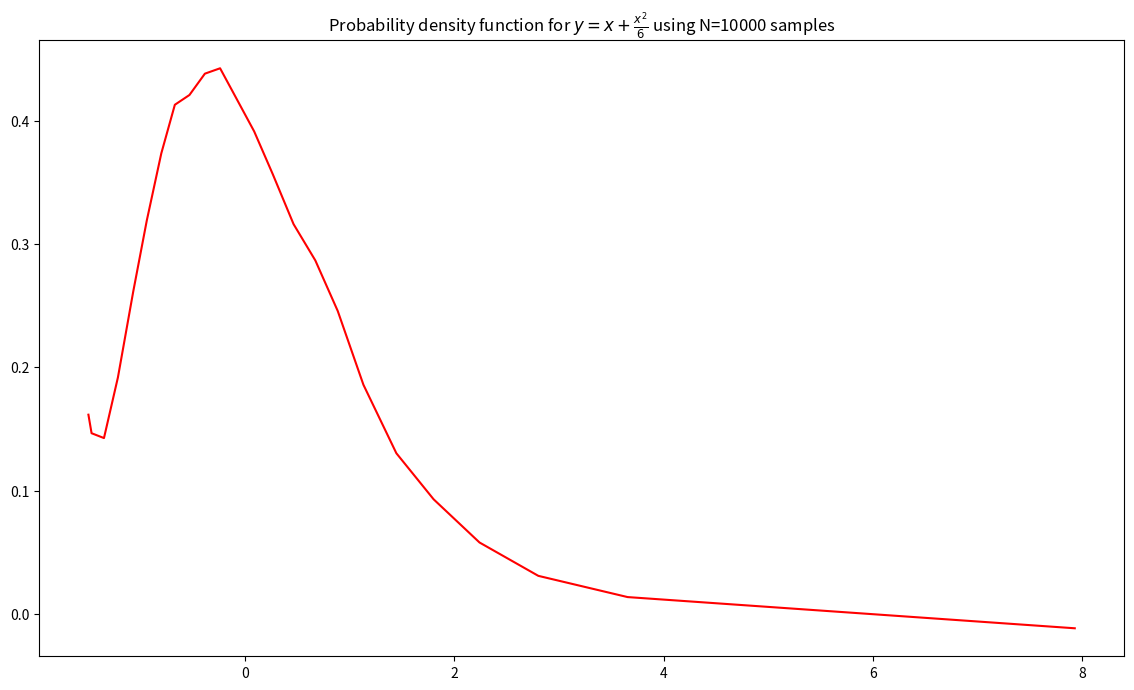

Here is the Python script that generated this plot:
import numpy as np
from numpy.random import normal
import matplotlib.pyplot as plt

def generate(N):
    x = normal(size=N)
    return x + np.power(x, 2)/6

def get_cdf(y, n=24):
    samples = np.sort(y)
    # Generate the target evaluation points
    rank = np.linspace(0.0, 1.0, len(samples))
    theta = np.linspace(np.pi, 0.0, n)
    cdf = (np.cos(theta) + 1.0)/2.0
    x = np.interp(cdf, rank, samples)

    return x, cdf

def get_pdf(y, n=24):
    x, cdf = get_cdf(y, n)
    pdf = np.gradient(cdf, x, edge_order=2)

    return x, pdf

if __name__ == '__main__':
    N = 10000
    samples = np.sort(generate(N))
    x, pdf = get_pdf(samples)

    fig, ((f_1)) = plt.subplots(1, 1, figsize=(14, 8))
    f_1.plot(x, pdf, 'r-')
    f_1.set_title(r"Probability density function for $y=x+\frac{x^2}{6}$"+ f" using N={N} samples")
    plt.show()
    fig.savefig("Q2.pdf")
